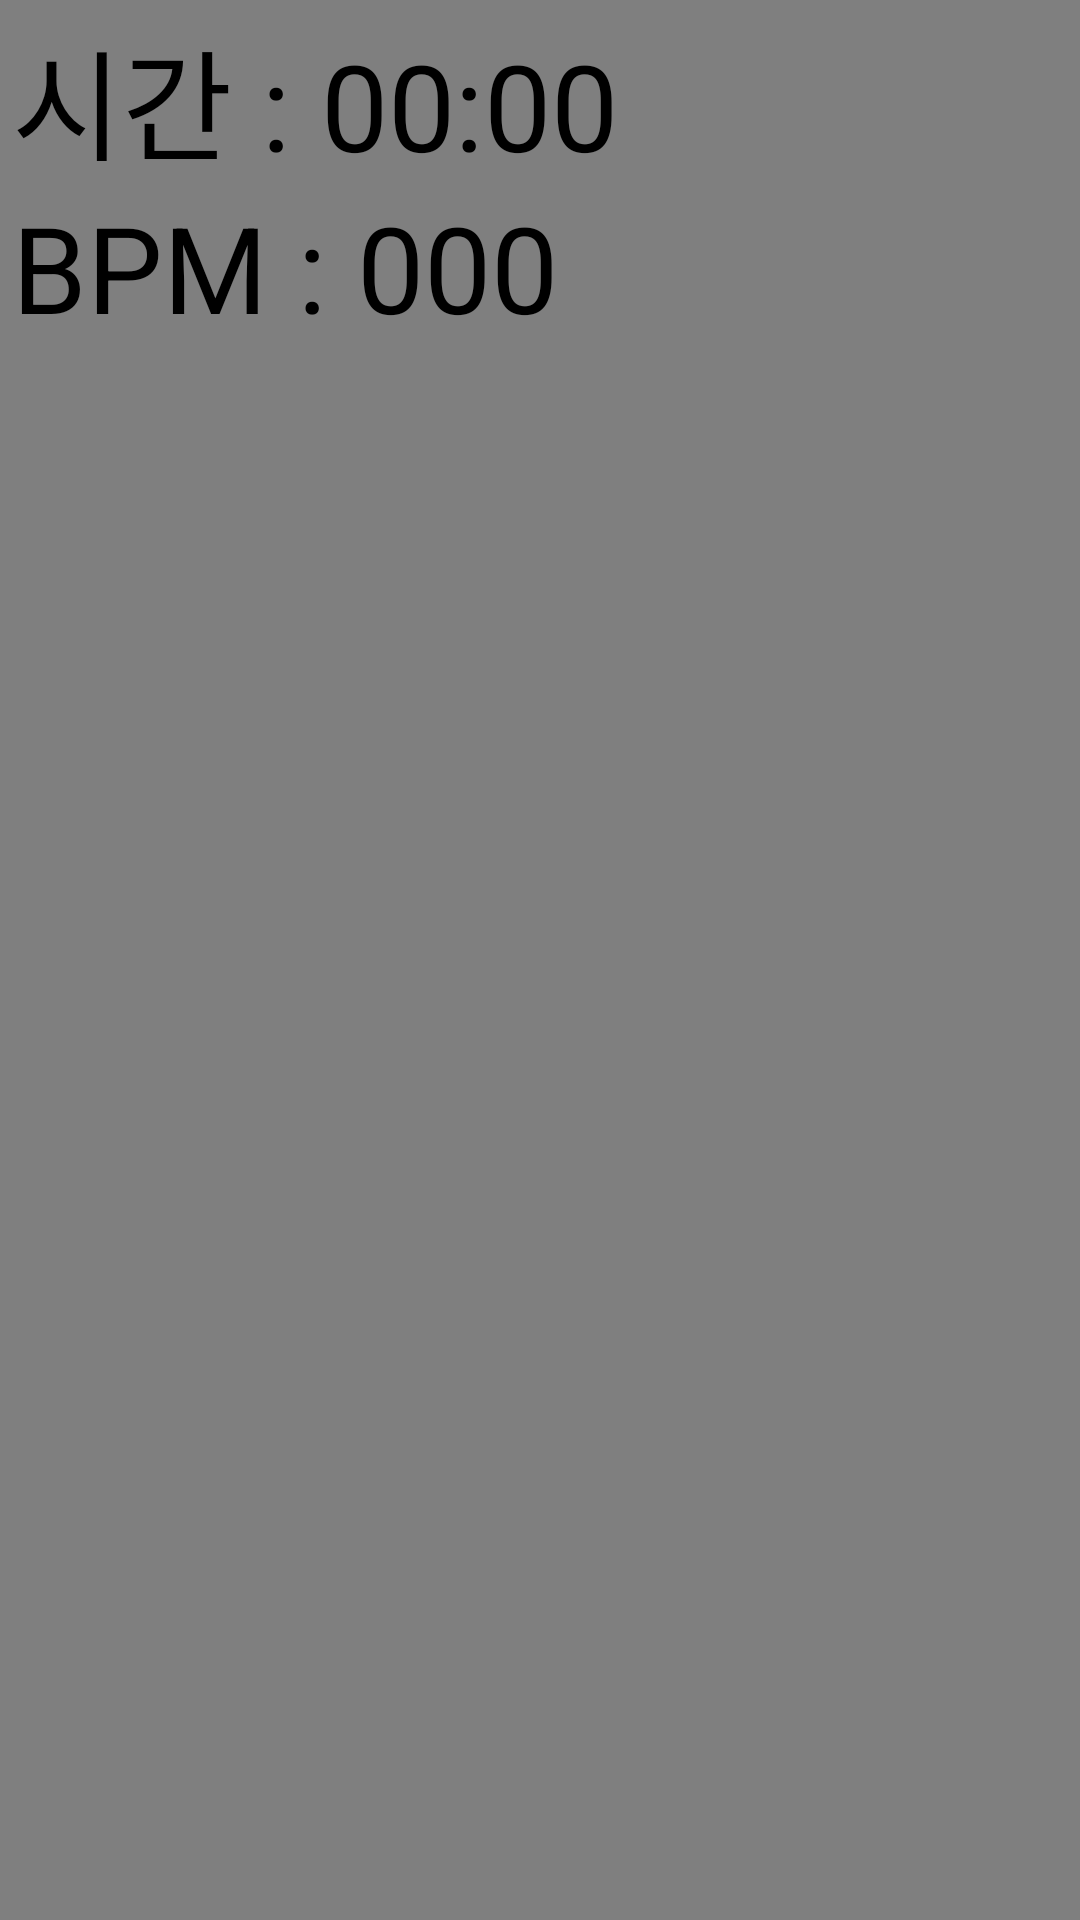

Android layout source for this screen:
<!-- AndroidManifest.xml: activity theme Theme.Design.NoActionBar -->
<!-- res/layout/activity_hard.xml -->
<?xml version="1.0" encoding="utf-8"?>
<RelativeLayout xmlns:android="http://schemas.android.com/apk/res/android"
    android:layout_width="match_parent"
    android:layout_height="match_parent"
    android:orientation="vertical"
    android:id="@+id/relativelayout">

    <VideoView
        android:id="@+id/videoVideo_hard"
        android:layout_width="match_parent"
        android:layout_height="match_parent"
        android:clickable="true" />

    <LinearLayout
        android:layout_width="280dp"
        android:layout_height="120dp"
        android:layout_alignParentTop="true"
        android:gravity="center_vertical"
        android:orientation="vertical"
        android:padding="4dp">

        <LinearLayout
            android:layout_width="match_parent"
            android:layout_height="wrap_content"
            android:orientation="horizontal">

            <TextView
                android:layout_width="wrap_content"
                android:layout_height="wrap_content"
                android:text="시간 : "
                android:textColor="@android:color/black"
                android:textSize="40dp" />

            <TextView
                android:id="@+id/time_mm"
                android:layout_width="wrap_content"
                android:layout_height="wrap_content"
                android:text="00:"
                android:textColor="@android:color/black"
                android:textSize="40dp" />

            <TextView
                android:id="@+id/time_ss"
                android:layout_width="wrap_content"
                android:layout_height="wrap_content"
                android:text="00"
                android:textColor="@android:color/black"
                android:textSize="40dp" />
            <TextView
                android:id="@+id/time_pp"
                android:layout_width="wrap_content"
                android:layout_height="wrap_content"
                android:textColor="@android:color/black"
                android:textSize="40dp" />

        </LinearLayout>

        <LinearLayout
            android:layout_width="match_parent"
            android:layout_height="wrap_content"
            android:orientation="horizontal">

            <TextView
                android:layout_width="wrap_content"
                android:layout_height="wrap_content"
                android:text="BPM : "
                android:textColor="@android:color/black"
                android:textSize="40dp" />

            <TextView
                android:id="@+id/bpm"
                android:layout_width="wrap_content"
                android:layout_height="wrap_content"
                android:text="000"
                android:textColor="@android:color/black"
                android:textSize="40dp" />

        </LinearLayout>
    </LinearLayout>

    <LinearLayout
        android:id="@+id/end_BoxLayout"
        android:layout_centerInParent="true"
        android:layout_width="500dp"
        android:layout_height="300dp"
        android:orientation="vertical"
        android:background="@android:color/white"
        android:gravity="center"
        android:visibility="invisible">

        <TextView
            android:layout_margin="8dp"
            android:layout_width="wrap_content"
            android:layout_height="wrap_content"
            android:text="게임이 종료되었습니다."
            android:textColor="@android:color/black"
            android:textSize="40sp"/>

        <Button
            android:id="@+id/btn_end"
            android:layout_margin="8dp"
            android:layout_width="wrap_content"
            android:layout_height="wrap_content"
            android:text="나가기" />
    </LinearLayout>


</RelativeLayout>
<!-- resources referenced by this layout -->
<resources>

</resources>
